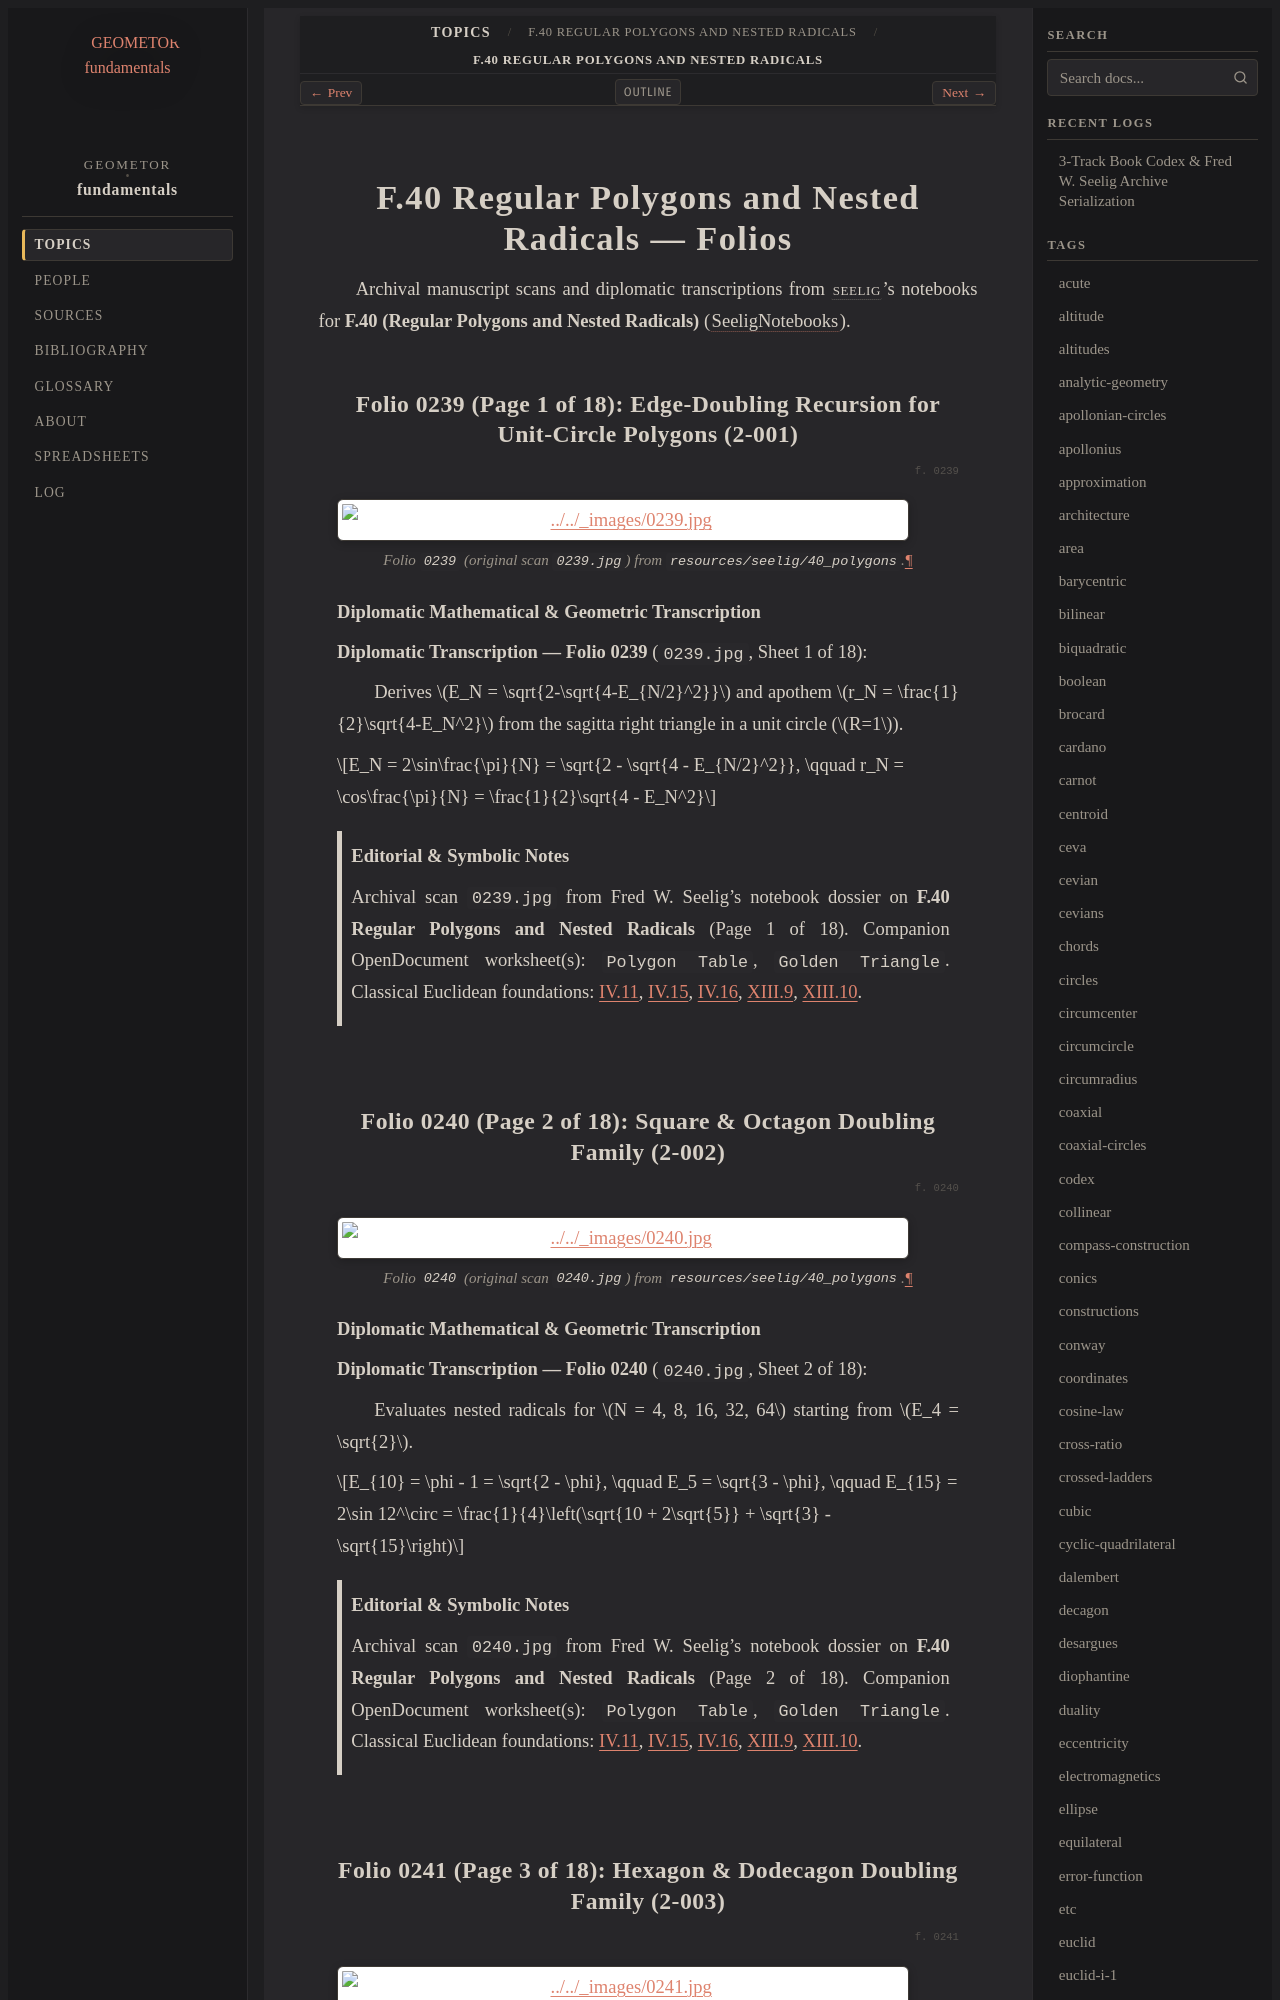

repository: geometor/fundamentals · page: topics/f-40/folios.html · generator: sphinx

==================================================
F.40 Regular Polygons and Nested Radicals — Folios
==================================================

Archival manuscript scans and diplomatic transcriptions from :person:`seelig`'s
notebooks for **F.40 (Regular Polygons and Nested Radicals)** (:cite:`SeeligNotebooks`).

Folio 0239 (Page 1 of 18): Edge-Doubling Recursion for Unit-Circle Polygons (2-001)
-----------------------------------------------------------------------------------

.. folio:: 0239

.. figure:: 0239.jpg
   :align: center
   :width: 92%

   Folio ``0239`` (original scan ``0239.jpg``) from ``resources/seelig/40_polygons``.

**Diplomatic Mathematical & Geometric Transcription**

**Diplomatic Transcription — Folio 0239** (``0239.jpg``, Sheet 1 of 18):

Derives :math:`E_N = \sqrt{2-\sqrt{4-E_{N/2}^2}}` and apothem :math:`r_N = \frac{1}{2}\sqrt{4-E_N^2}` from the sagitta right triangle in a unit circle (:math:`R=1`).

.. math::

   E_N = 2\sin\frac{\pi}{N} = \sqrt{2 - \sqrt{4 - E_{N/2}^2}}, \qquad r_N = \cos\frac{\pi}{N} = \frac{1}{2}\sqrt{4 - E_N^2}

.. admonition:: Editorial & Symbolic Notes

   Archival scan ``0239.jpg`` from Fred W. Seelig's notebook dossier on **F.40 Regular Polygons and Nested Radicals** (Page 1 of 18). Companion OpenDocument worksheet(s): ``Polygon Table``, ``Golden Triangle``. Classical Euclidean foundations: :ref:`IV.11`, :ref:`IV.15`, :ref:`IV.16`, :ref:`XIII.9`, :ref:`XIII.10`.

Folio 0240 (Page 2 of 18): Square & Octagon Doubling Family (2-002)
-------------------------------------------------------------------

.. folio:: 0240

.. figure:: 0240.jpg
   :align: center
   :width: 92%

   Folio ``0240`` (original scan ``0240.jpg``) from ``resources/seelig/40_polygons``.

**Diplomatic Mathematical & Geometric Transcription**

**Diplomatic Transcription — Folio 0240** (``0240.jpg``, Sheet 2 of 18):

Evaluates nested radicals for :math:`N = 4, 8, 16, 32, 64` starting from :math:`E_4 = \sqrt{2}`.

.. math::

   E_{10} = \phi - 1 = \sqrt{2 - \phi}, \qquad E_5 = \sqrt{3 - \phi}, \qquad E_{15} = 2\sin 12^\circ = \frac{1}{4}\left(\sqrt{10 + 2\sqrt{5}} + \sqrt{3} - \sqrt{15}\right)

.. admonition:: Editorial & Symbolic Notes

   Archival scan ``0240.jpg`` from Fred W. Seelig's notebook dossier on **F.40 Regular Polygons and Nested Radicals** (Page 2 of 18). Companion OpenDocument worksheet(s): ``Polygon Table``, ``Golden Triangle``. Classical Euclidean foundations: :ref:`IV.11`, :ref:`IV.15`, :ref:`IV.16`, :ref:`XIII.9`, :ref:`XIII.10`.
